Dataset: Data (GitHub, Youngjincha/HQCNN_Crack62K). Classes: crack, concrete surface.

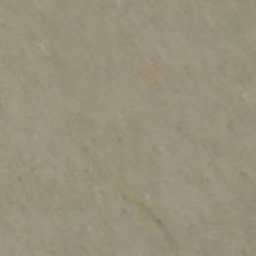
Label: concrete surface

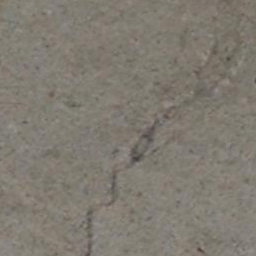
Label: crack

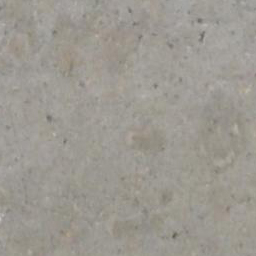
Label: concrete surface

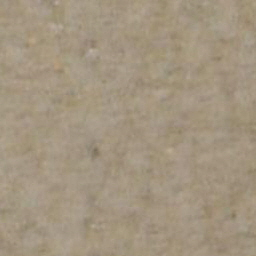
Label: concrete surface

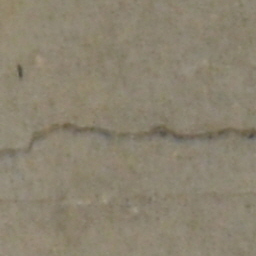
Label: crack

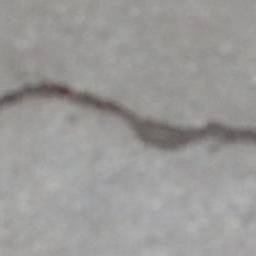
Label: crack
